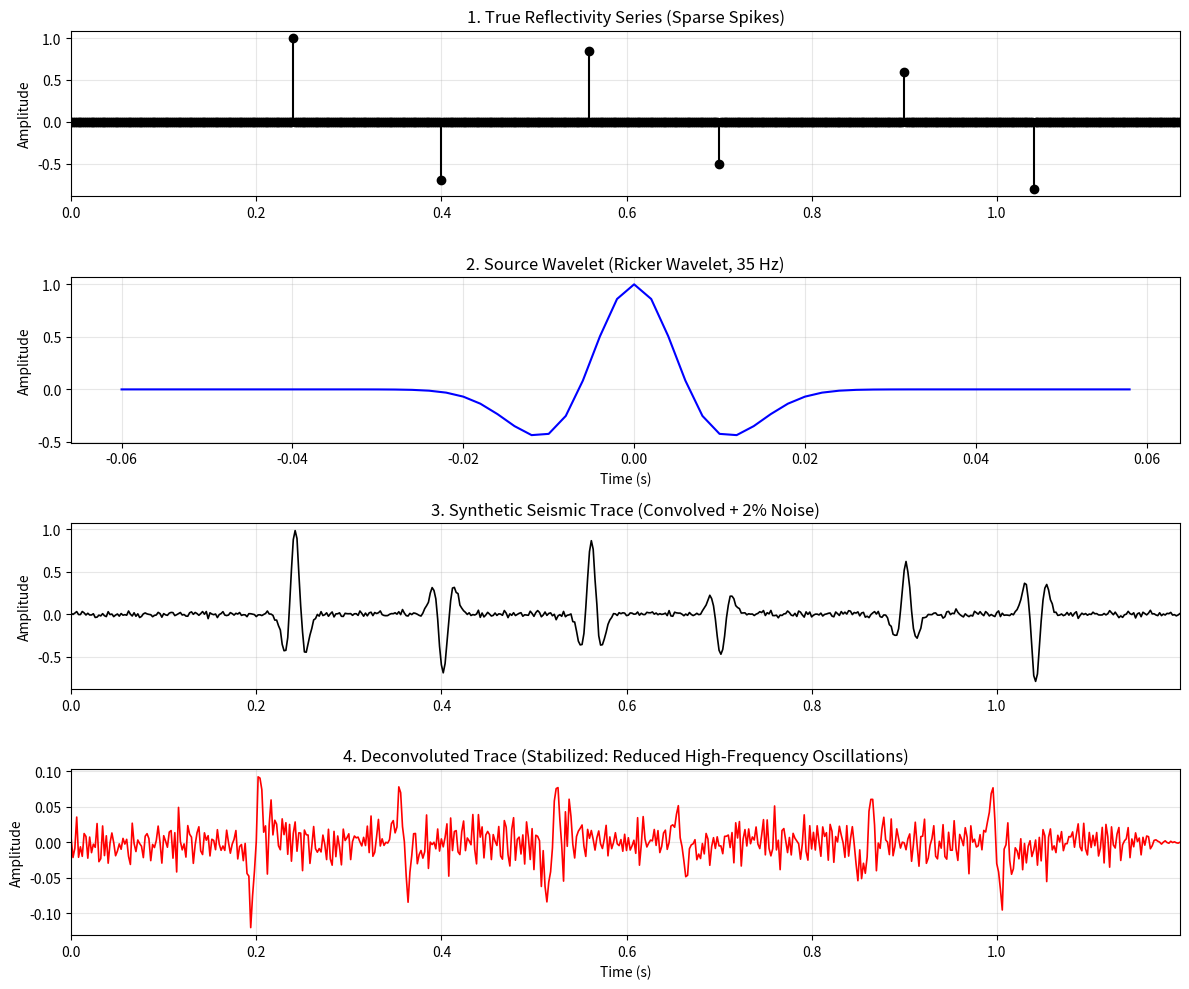

Generate this figure with matplotlib:
# -*- coding: utf-8 -*-
"""

@author: Holger Quintero
"""

import matplotlib.pyplot as plt
import numpy as np
from scipy.linalg import toeplitz

# 1. Generate Synthetic Seismic Data
np.random.seed(42)
n_samples = 600
dt = 0.002  # 2 ms sample rate
time = np.arange(n_samples) * dt

# Create a sparse reflectivity series (earth model)
reflectivity = np.zeros(n_samples)
spike_indices = [120, 200, 280, 350, 450, 520]
spike_amplitudes = [1.0, -0.7, 0.85, -0.5, 0.6, -0.8]
for idx, amp in zip(spike_indices, spike_amplitudes):
  reflectivity[idx] = amp


# Define a Ricker wavelet and return its local time axis
def ricker_wavelet(f, length, dt):
  t = np.arange(-length / 2, length / 2, dt)
  pi2_f2_t2 = (np.pi * f * t) ** 2
  wavelet = (1.0 - 2.0 * pi2_f2_t2) * np.exp(-pi2_f2_t2)
  return wavelet, t


wavelet, t_wavelet = ricker_wavelet(f=35, length=0.12, dt=dt)

# Convolve reflectivity with wavelet to get noise-free seismic trace
seismic_clean = np.convolve(reflectivity, wavelet, mode="same")

# Add random Gaussian noise
noise_level = 0.02
noise = np.random.normal(0, noise_level, size=n_samples)
seismic_noisy = seismic_clean + noise

# 2. Design Spiking Deconvolution Filter (Wiener-Levinson / Toeplitz)
filter_length = 35
# Compute autocorrelation of the noisy seismic trace
autocorr = np.correlate(seismic_noisy, seismic_noisy, mode="full")
r_pos = autocorr[n_samples - 1 : n_samples - 1 + filter_length]

# Build autocorrelation Toeplitz matrix and right-hand side vector
R_mat = toeplitz(r_pos[:filter_length])
g = np.zeros(filter_length)
g[0] = 1.0  # Desired output is a spike at t = 0

# Solve R_mat * f = g with increased pre-whitening stabilization to reduce noise oscillations
stabilization = 0.02 * R_mat[0, 0]
R_mat[np.diag_indices_from(R_mat)] += stabilization
filter_weights = np.linalg.solve(R_mat, g)

# 3. Apply Filter
deconvolved = np.convolve(seismic_noisy, filter_weights, mode="same")

# 4. Plot Results
plt.figure(figsize=(12, 10))

plt.subplot(4, 1, 1)
plt.stem(time, reflectivity, basefmt="k-", linefmt="k-", markerfmt="ko")
plt.title("1. True Reflectivity Series (Sparse Spikes)")
plt.ylabel("Amplitude")
plt.xlim(time[0], time[-1])
plt.grid(True, alpha=0.3)

plt.subplot(4, 1, 2)
plt.plot(t_wavelet, wavelet, "b")
plt.title("2. Source Wavelet (Ricker Wavelet, 35 Hz)")
plt.ylabel("Amplitude")
plt.xlabel("Time (s)")
plt.grid(True, alpha=0.3)

plt.subplot(4, 1, 3)
plt.plot(time, seismic_noisy, "k", linewidth=1.2)
plt.title("3. Synthetic Seismic Trace (Convolved + 2% Noise)")
plt.ylabel("Amplitude")
plt.xlim(time[0], time[-1])
plt.grid(True, alpha=0.3)

plt.subplot(4, 1, 4)
plt.plot(time, deconvolved, "r", linewidth=1.2)
plt.title(
    "4. Deconvoluted Trace (Stabilized: Reduced High-Frequency Oscillations)"
)
plt.xlabel("Time (s)")
plt.ylabel("Amplitude")
plt.xlim(time[0], time[-1])
plt.grid(True, alpha=0.3)

plt.tight_layout()
plt.show()
